Image classification data set "data" (Leechion/SwinTransCT on GitHub). Class labels (2): full dose, low dose.

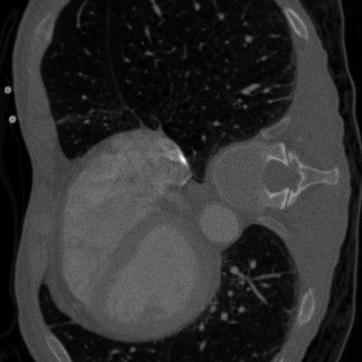
Label: low dose

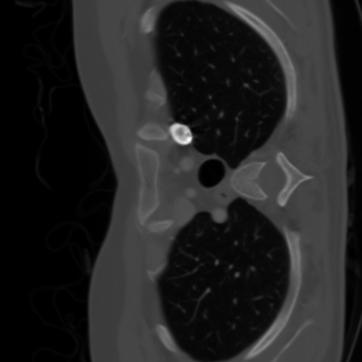
Label: full dose

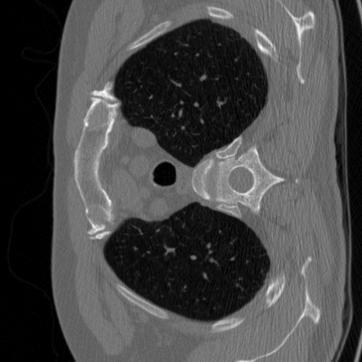
Label: full dose

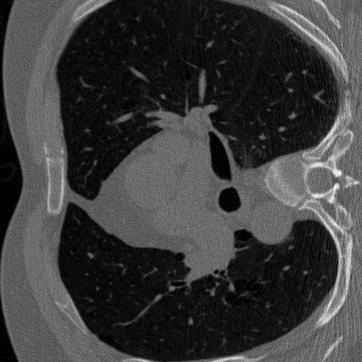
Label: low dose

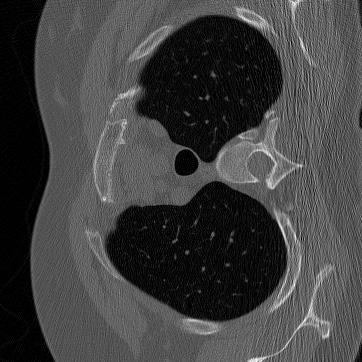
Label: full dose

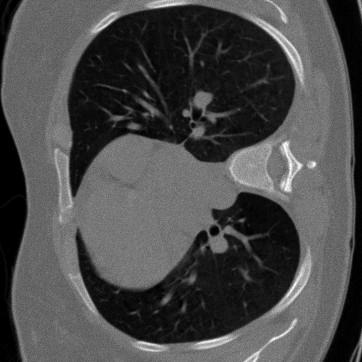
Label: low dose
